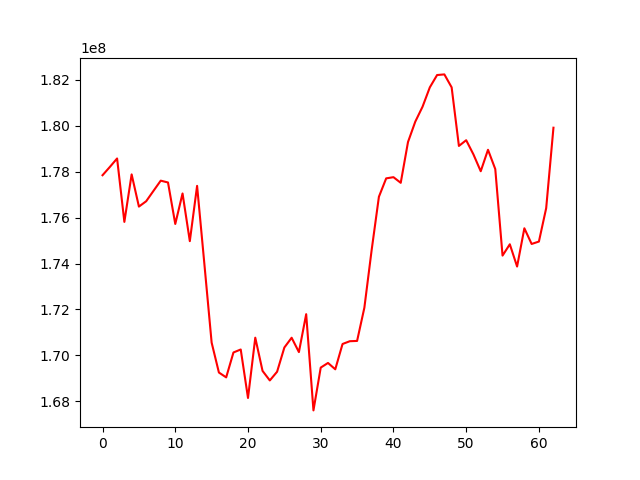

Values plotted in this chart, from the file beside it:
, 0
0, 177850451
1, 178208808
2, 178580082
3, 175816613
4, 177886766
5, 176483179
6, 176716646
7, 177166899
8, 177613494
9, 177534056
10, 175725738
11, 177055617
12, 174977502
13, 177386684
14, 173987781
15, 170556053
16, 169253040
17, 169042051
18, 170127211
19, 170256907
20, 168144374
21, 170770407
22, 169324184
23, 168907763
24, 169287609
25, 170343576
26, 170769012
27, 170143523
28, 171795171
29, 167602791
30, 169467747
31, 169670424
32, 169393762
33, 170496455
34, 170617558
35, 170629751
36, 172076465
37, 174586777
38, 176911943
39, 177712977
40, 177765401
41, 177519294
42, 179296874
43, 180183414
44, 180835340
45, 181678655
46, 182215793
47, 182243405
48, 181679379
49, 179126208
50, 179375511
51, 178755518
52, 178023796
53, 178958422
54, 178118178
55, 174348204
56, 174841475
57, 173871330
58, 175538370
59, 174855125
... 3 more rows
